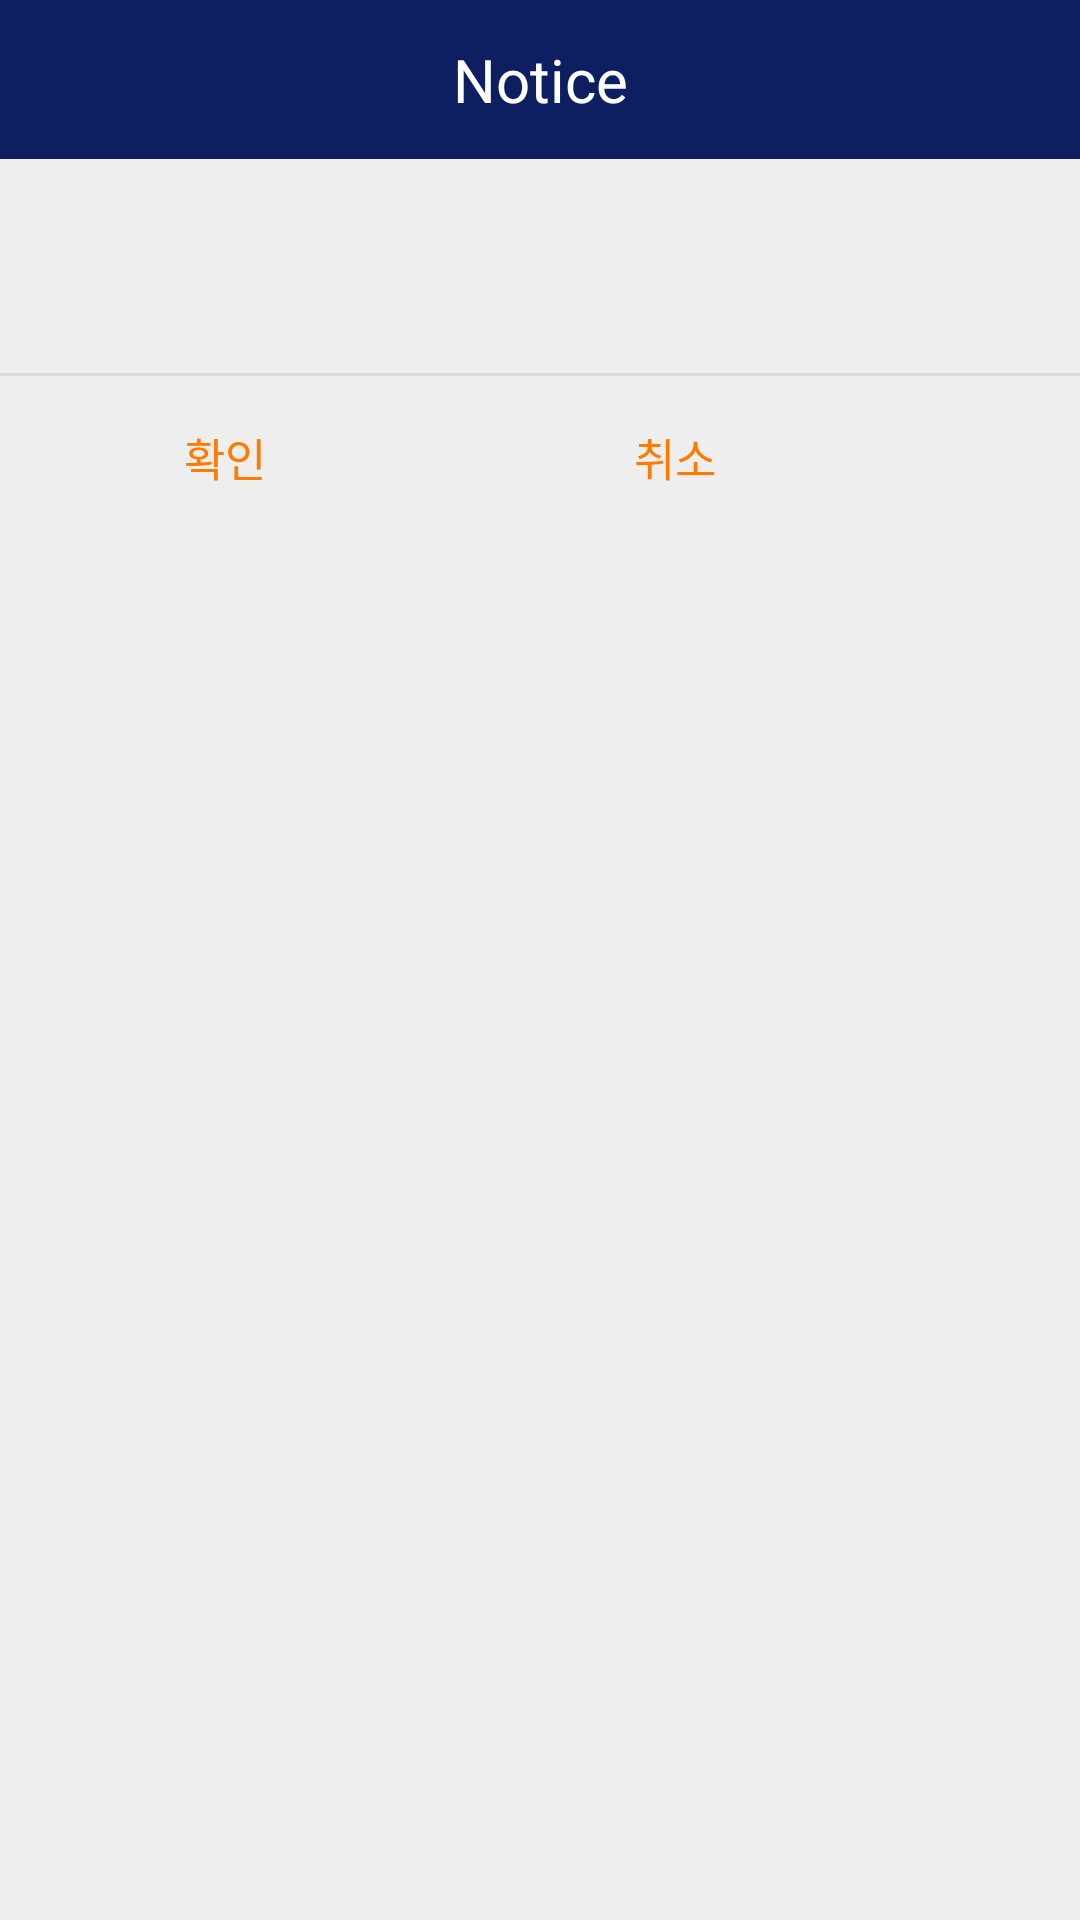

Layout XML and referenced resources for this Android screen:
<!-- AndroidManifest.xml: application theme AppTheme -->
<!-- res/layout/popup_activity.xml -->
<?xml version="1.0" encoding="utf-8"?>
<LinearLayout xmlns:android="http://schemas.android.com/apk/res/android"
    android:background="#eeeeee"
    android:orientation="vertical"
    android:layout_width="300dp"
    android:layout_height="wrap_content">




    <LinearLayout
        android:orientation="horizontal"
        android:layout_width="match_parent"
        android:layout_height="wrap_content">
        <TextView
            android:text="Notice"
            android:textSize="20sp"
            android:textColor="#fff"
            android:gravity="center"
            android:background="#0D1F60"
            android:layout_width="match_parent"
            android:layout_height="53dp" />
    </LinearLayout>
    

    
    <LinearLayout
        android:padding="24dp"
        android:orientation="vertical"
        android:layout_width="match_parent"
        android:layout_height="wrap_content">
        <TextView
            android:id="@+id/txtText"
            android:textSize="15sp"
            android:textColor="#000"
            android:alpha="0.87"
            android:gravity="center"
            android:layout_marginBottom="3dp"
            android:layout_width="match_parent"
            android:layout_height="wrap_content" />
    </LinearLayout>
    

    <View
        android:background="#66bdbdbd"
        android:layout_width="match_parent"
        android:layout_height="1dp" />

    
    <LinearLayout
        android:orientation="horizontal"
        android:gravity="left"
        android:layout_width="match_parent"
        android:layout_height="wrap_content">
        <Button
            android:text="확인"
            android:textSize="15sp"
            android:textColor="#ff7a00"
            android:padding="16dp"
            android:gravity="center"
            android:background="#00000000"
            android:layout_width="150dp"
            android:layout_height="53dp"
            android:onClick="mOnClose"/>
        <Button
            android:text="취소"
            android:textSize="15sp"
            android:textColor="#ff7a00"
            android:padding="16dp"
            android:gravity="center"
            android:background="#00000000"
            android:layout_width="150dp"
            android:layout_height="53dp"
            android:onClick="mOnClose"/>
    </LinearLayout>
    


</LinearLayout>
<!-- resources referenced by this layout -->
<resources>
  <style name="AppTheme" parent="Theme.AppCompat.Light.DarkActionBar">
          
          <item name="colorPrimary">@color/colorPrimary</item>
          <item name="colorPrimaryDark">@color/colorPrimaryDark</item>
          <item name="colorAccent">@color/colorAccent</item>
      </style>
  <color name="colorPrimary">#0D1F60</color>
  <color name="colorPrimaryDark">#0D1F60</color>
  <color name="colorAccent">#0D1F60</color>
</resources>
